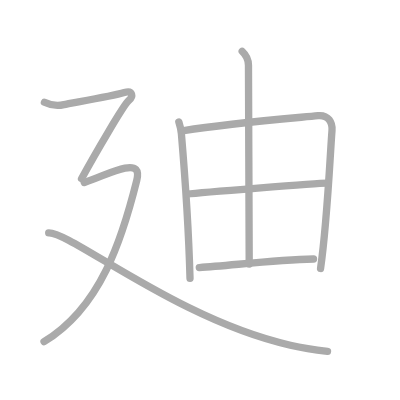
t = 0.00 s
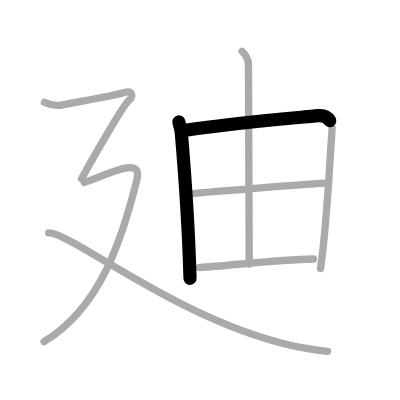
t = 1.50 s
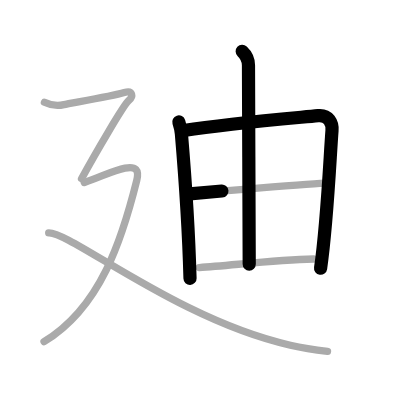
t = 3.25 s
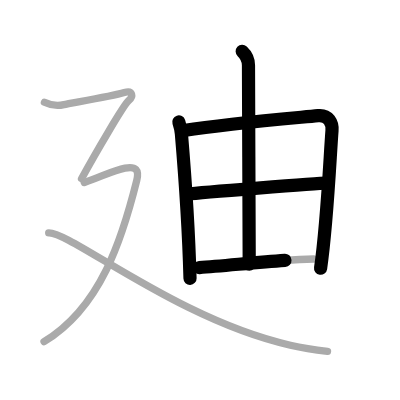
t = 4.75 s
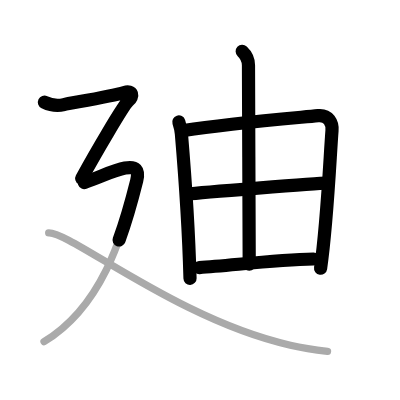
t = 6.50 s
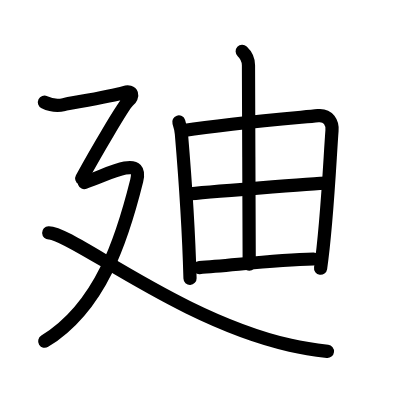
t = 8.00 s

The animated SVG that drew these frames (rendered in a browser with its animation timeline set to each time). Animation: 8 SMIL elements (animate=8); one cycle of 8.00 s.

<?xml version="1.0" standalone="no"?>
<!DOCTYPE svg PUBLIC "-//W3C//DTD SVG 1.1//EN"   "http://www.w3.org/Graphics/SVG/1.1/DTD/svg11.dtd">
<svg width="400px" height="400px"  version="1.1" xmlns="http://www.w3.org/2000/svg">
  <defs>
    <marker id="Triangle" viewBox="0 0 10 10" refX="0" refY="5" markerUnits="strokeWidth" markerWidth="3" style="stroke-opacity:0%;fill:#aaaaaa;" markerHeight="2" orient="auto">
      <path d="M 0 0 L 10 5 L 0 10 z" />
    </marker>
    
    <marker id="Arrow" viewBox="0 0 10 10" refX="5" refY="5" markerUnits="strokeWidth" markerWidth="1.8" style="stroke-opacity:0%;fill:#770000;" markerHeight="2" orient="auto">
      <path d="M 0 4 L 6 4 L 4 1 L 10 5 L 4 9 L 6 6 L 0 6 z" />
        <circle cx="5" cy="5" r="5" />
      </marker>
    
    <marker id="TriangleRed" viewBox="0 0 10 10" refX="0" refY="5" markerUnits="strokeWidth" markerWidth="3" style="stroke-opacity:0%;fill:#CC0000;" markerHeight="2" orient="auto">
      <path d="M 0 0 L 10 5 L 0 10 z" />
    </marker>
    
    <marker id="ArrowRed" viewBox="0 0 10 10" refX="5" refY="5" markerUnits="strokeWidth" markerWidth="1.8" style="stroke-opacity:0%;fill:#CC0000;" markerHeight="2" orient="auto">
      <path d="M 0 4 L 6 4 L 4 1 L 10 5 L 4 9 L 6 6 L 0 6 z" />
        <circle cx="5" cy="5" r="5" />
      </marker>
    
  </defs>
  
  <path style="fill:#ffffff; fill-opacity:100%; fill-rule:evenodd; stroke-width:0;" d="M 0 0 L 400px 0 L 400px 400px L 0 400px L 0 0" />

  <g transform="scale(3.6697247706422 3.6697247706422)">
<path style="fill:none; fill-opacity:0%; fill-rule:evenodd; stroke:#aaaaaa; stroke-opacity:100%; stroke-width: 1.5pt; stroke-linejoin:round; stroke-linecap:round;" d="M48.73 33.24c0.35 1.1 0.62 2.24 0.7 3.19c0.67 7.89 1.95 24.9 2.35 39.42"></path>
<path style="fill:none; fill-opacity:0%; fill-rule:evenodd; stroke:#aaaaaa; stroke-opacity:100%; stroke-width: 1.5pt; stroke-linejoin:round; stroke-linecap:round;" d="M50.08 35.58c12.4-1.94 28.75-3.3 36.59-4.06c2.88-0.28 3.96 1.96 3.8 4.04c-0.58 7.61-1.31 25.07-3.12 37.59"></path>
<path style="fill:none; fill-opacity:0%; fill-rule:evenodd; stroke:#aaaaaa; stroke-opacity:100%; stroke-width: 1.5pt; stroke-linejoin:round; stroke-linecap:round;" d="M66 14c1.07 1 1.7 2.46 1.71 3.78c0.04 13.06 0.2 50.77 0.2 54.18"></path>
<path style="fill:none; fill-opacity:0%; fill-rule:evenodd; stroke:#aaaaaa; stroke-opacity:100%; stroke-width: 1.5pt; stroke-linejoin:round; stroke-linecap:round;" d="M50.94 52.89c3.42-0.38 35.35-2.98 38.17-2.98"></path>
<path style="fill:none; fill-opacity:0%; fill-rule:evenodd; stroke:#aaaaaa; stroke-opacity:100%; stroke-width: 1.5pt; stroke-linejoin:round; stroke-linecap:round;" d="M54.31 72.91c8.66-0.55 20.69-2.12 31.13-2.33"></path>
<path style="fill:none; fill-opacity:0%; fill-rule:evenodd; stroke:#aaaaaa; stroke-opacity:100%; stroke-width: 1.5pt; stroke-linejoin:round; stroke-linecap:round;" d="M12.11 27.86c1.33 0.65 3.45 1.08 5.31 0.65c1.86-0.43 12.78-2.21 16.44-3.3c2.38-0.71 2.52 1.15 1.19 2.22s-9.31 14.82-12.83 21.25"></path>
<path style="fill:none; fill-opacity:0%; fill-rule:evenodd; stroke:#aaaaaa; stroke-opacity:100%; stroke-width: 1.5pt; stroke-linejoin:round; stroke-linecap:round;" d="M22.96 49.75c6.04-2.25 8.37-3.42 11.1-3.94c2.94-0.56 3.94 0.44 3.19 3.44C33.34 64.89 27.5 83.75 12 93.1"></path>
<path style="fill:none; fill-opacity:0%; fill-rule:evenodd; stroke:#aaaaaa; stroke-opacity:100%; stroke-width: 1.5pt; stroke-linejoin:round; stroke-linecap:round;" d="M13.27 63.44c6.01-0.21 35.48 23.81 65.85 30.63c3.24 0.73 7.11 1.32 10.13 1.68"></path>

<path style="fill:none; fill-opacity:0%; fill-rule:evenodd; stroke:#000000; stroke-opacity:100%; stroke-width: 2.7pt; stroke-linejoin:round; stroke-linecap:round;" d="M48.73 33.24c0.35 1.1 0.62 2.24 0.7 3.19c0.67 7.89 1.95 24.9 2.35 39.42" pathLength="100" stroke-dashoffset="100" stroke-dasharray="100 105"><animate id="dashAnim1" attributeName="stroke-dashoffset" from="100" to="0" dur="1s" calcMode="linear" fill="freeze"/></path>
<path style="fill:none; fill-opacity:0%; fill-rule:evenodd; stroke:#000000; stroke-opacity:100%; stroke-width: 2.7pt; stroke-linejoin:round; stroke-linecap:round;" d="M50.08 35.58c12.4-1.94 28.75-3.3 36.59-4.06c2.88-0.28 3.96 1.96 3.8 4.04c-0.58 7.61-1.31 25.07-3.12 37.59" pathLength="100" stroke-dashoffset="100" stroke-dasharray="100 105"><animate id="dashAnim2" attributeName="stroke-dashoffset" from="100" to="0" dur="1s" calcMode="linear" begin="dashAnim1.end" fill="freeze"/></path>
<path style="fill:none; fill-opacity:0%; fill-rule:evenodd; stroke:#000000; stroke-opacity:100%; stroke-width: 2.7pt; stroke-linejoin:round; stroke-linecap:round;" d="M66 14c1.07 1 1.7 2.46 1.71 3.78c0.04 13.06 0.2 50.77 0.2 54.18" pathLength="100" stroke-dashoffset="100" stroke-dasharray="100 105"><animate id="dashAnim3" attributeName="stroke-dashoffset" from="100" to="0" dur="1s" calcMode="linear" begin="dashAnim2.end" fill="freeze"/></path>
<path style="fill:none; fill-opacity:0%; fill-rule:evenodd; stroke:#000000; stroke-opacity:100%; stroke-width: 2.7pt; stroke-linejoin:round; stroke-linecap:round;" d="M50.94 52.89c3.42-0.38 35.35-2.98 38.17-2.98" pathLength="100" stroke-dashoffset="100" stroke-dasharray="100 105"><animate id="dashAnim4" attributeName="stroke-dashoffset" from="100" to="0" dur="1s" calcMode="linear" begin="dashAnim3.end" fill="freeze"/></path>
<path style="fill:none; fill-opacity:0%; fill-rule:evenodd; stroke:#000000; stroke-opacity:100%; stroke-width: 2.7pt; stroke-linejoin:round; stroke-linecap:round;" d="M54.31 72.91c8.66-0.55 20.69-2.12 31.13-2.33" pathLength="100" stroke-dashoffset="100" stroke-dasharray="100 105"><animate id="dashAnim5" attributeName="stroke-dashoffset" from="100" to="0" dur="1s" calcMode="linear" begin="dashAnim4.end" fill="freeze"/></path>
<path style="fill:none; fill-opacity:0%; fill-rule:evenodd; stroke:#000000; stroke-opacity:100%; stroke-width: 2.7pt; stroke-linejoin:round; stroke-linecap:round;" d="M12.11 27.86c1.33 0.65 3.45 1.08 5.31 0.65c1.86-0.43 12.78-2.21 16.44-3.3c2.38-0.71 2.52 1.15 1.19 2.22s-9.31 14.82-12.83 21.25" pathLength="100" stroke-dashoffset="100" stroke-dasharray="100 105"><animate id="dashAnim6" attributeName="stroke-dashoffset" from="100" to="0" dur="1s" calcMode="linear" begin="dashAnim5.end" fill="freeze"/></path>
<path style="fill:none; fill-opacity:0%; fill-rule:evenodd; stroke:#000000; stroke-opacity:100%; stroke-width: 2.7pt; stroke-linejoin:round; stroke-linecap:round;" d="M22.96 49.75c6.04-2.25 8.37-3.42 11.1-3.94c2.94-0.56 3.94 0.44 3.19 3.44C33.34 64.89 27.5 83.75 12 93.1" pathLength="100" stroke-dashoffset="100" stroke-dasharray="100 105"><animate id="dashAnim7" attributeName="stroke-dashoffset" from="100" to="0" dur="1s" calcMode="linear" begin="dashAnim6.end" fill="freeze"/></path>
<path style="fill:none; fill-opacity:0%; fill-rule:evenodd; stroke:#000000; stroke-opacity:100%; stroke-width: 2.7pt; stroke-linejoin:round; stroke-linecap:round;" d="M13.27 63.44c6.01-0.21 35.48 23.81 65.85 30.63c3.24 0.73 7.11 1.32 10.13 1.68" pathLength="100" stroke-dashoffset="100" stroke-dasharray="100 105"><animate id="dashAnim8" attributeName="stroke-dashoffset" from="100" to="0" dur="1s" calcMode="linear" begin="dashAnim7.end" fill="freeze"/></path>

</g>

</svg>  
          
